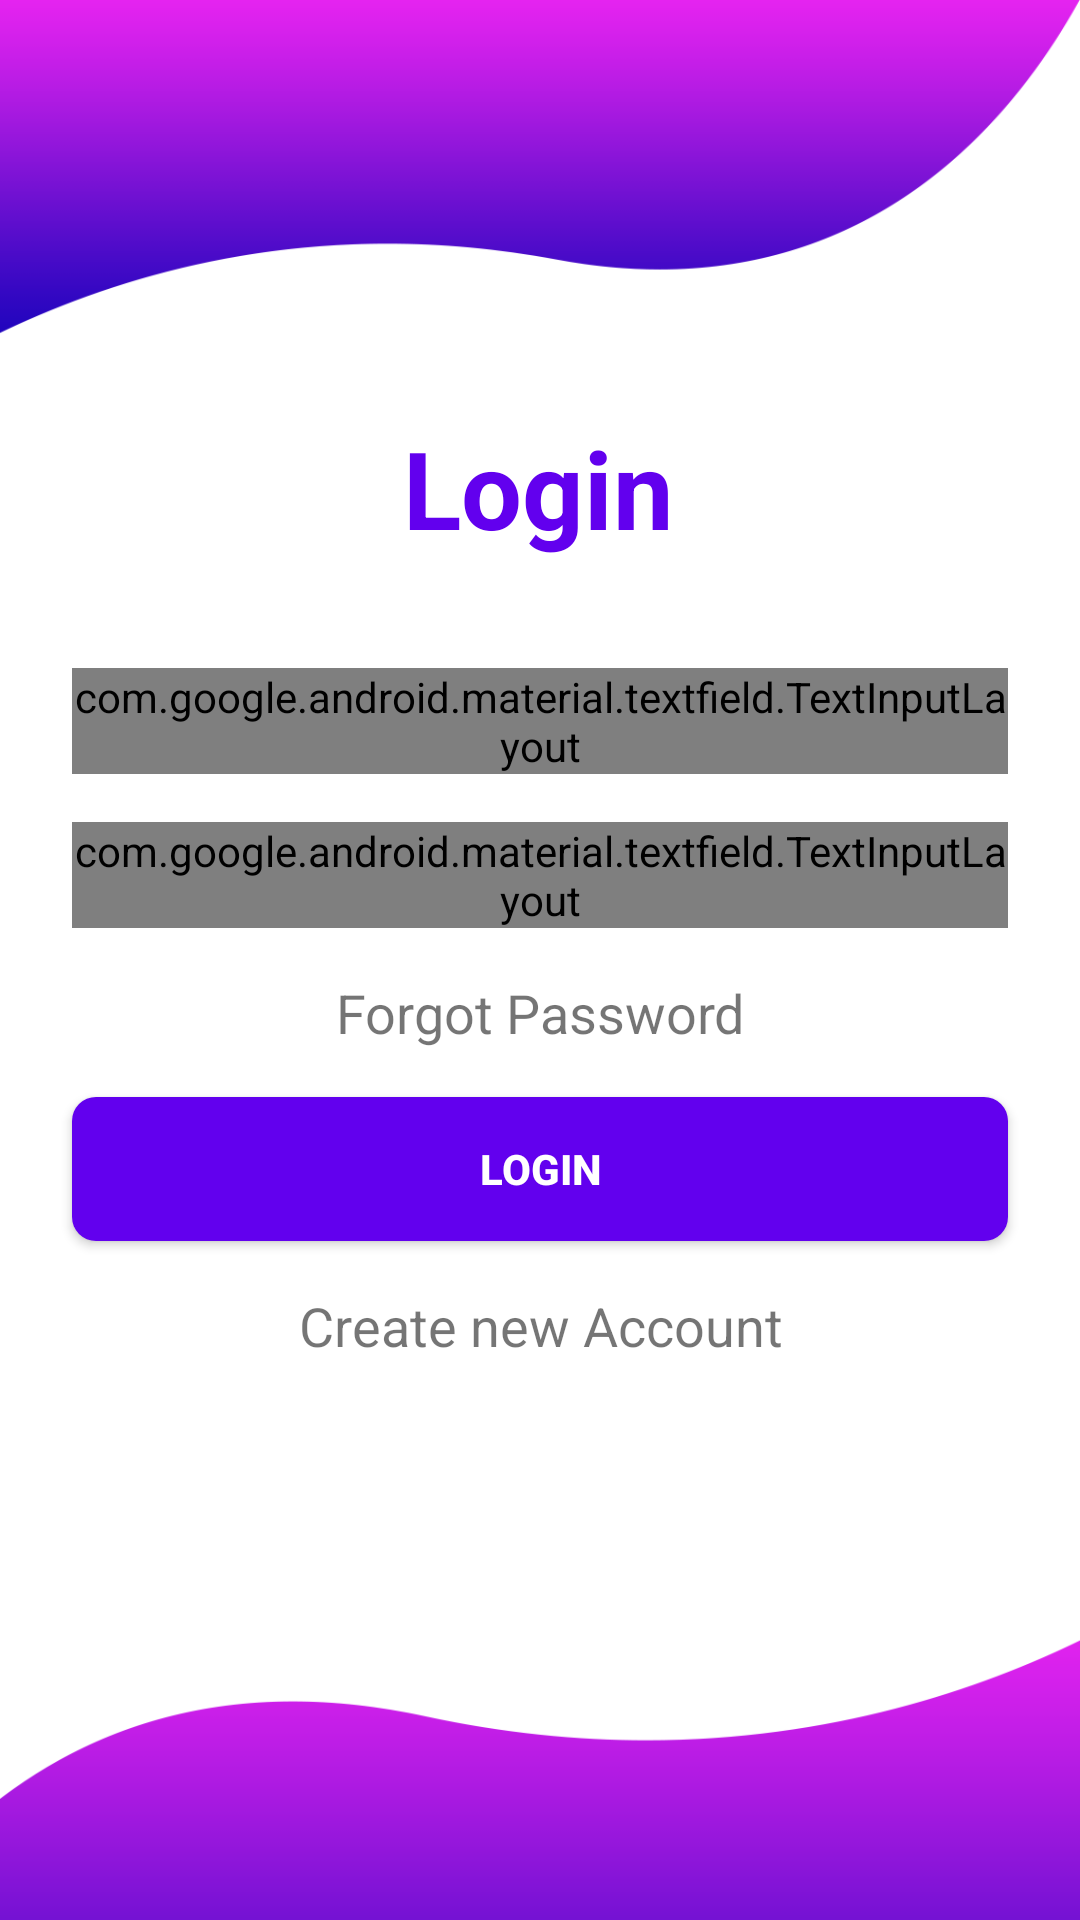

Here is an Android app screen rendered from its layout file. Give the layout XML and the strings, colors and styles it references.
<!-- AndroidManifest.xml: application theme AppTheme -->
<!-- res/layout/activity_login.xml -->
<?xml version="1.0" encoding="utf-8"?>
<android.support.constraint.ConstraintLayout xmlns:android="http://schemas.android.com/apk/res/android"
    xmlns:app="http://schemas.android.com/apk/res-auto"
    xmlns:tools="http://schemas.android.com/tools"
    android:layout_width="match_parent"
    android:layout_height="match_parent"
    tools:context=".LoginActivity"
    android:background="@drawable/background">

    <TextView
        android:id="@+id/textView"
        android:layout_width="wrap_content"
        android:layout_height="wrap_content"
        android:text="Login"
        android:textColor="#6200EE"
        android:textSize="36sp"
        android:textStyle="bold"
        app:layout_constraintBottom_toBottomOf="parent"
        app:layout_constraintHorizontal_bias="0.498"
        app:layout_constraintLeft_toLeftOf="parent"
        app:layout_constraintRight_toRightOf="parent"
        app:layout_constraintTop_toTopOf="parent"
        app:layout_constraintVertical_bias="0.234" />

    <android.support.design.widget.TextInputLayout
        android:id="@+id/inputEmail"
        android:layout_width="0dp"
        android:layout_height="wrap_content"
        android:layout_marginStart="24dp"
        android:layout_marginTop="36dp"
        android:layout_marginEnd="24dp"
        android:theme="@style/TextLabel"
        app:layout_constraintEnd_toEndOf="parent"
        app:layout_constraintStart_toStartOf="parent"
        app:layout_constraintTop_toBottomOf="@+id/textView"
        style="@style/Widget.MaterialComponents.TextInputLayout.OutlinedBox">

        <android.support.design.widget.TextInputEditText
            android:layout_width="match_parent"
            android:layout_height="wrap_content"
            android:inputType="textEmailAddress"
            android:hint="Email" />
    </android.support.design.widget.TextInputLayout>

    <android.support.design.widget.TextInputLayout
        android:id="@+id/inputPassword"
        android:layout_width="0dp"
        android:layout_height="wrap_content"
        android:layout_marginStart="24dp"
        android:layout_marginTop="16dp"
        app:passwordToggleEnabled="true"
        android:layout_marginEnd="24dp"
        android:theme="@style/TextLabel"
        app:layout_constraintEnd_toEndOf="parent"
        app:layout_constraintStart_toStartOf="parent"
        app:layout_constraintTop_toBottomOf="@+id/inputEmail"
        style="@style/Widget.MaterialComponents.TextInputLayout.OutlinedBox">

        <android.support.design.widget.TextInputEditText
            android:layout_width="match_parent"
            android:layout_height="wrap_content"
            android:inputType="textPassword"
            android:hint="Password"/>
    </android.support.design.widget.TextInputLayout>

    <TextView
        android:id="@+id/forget"
        android:layout_width="wrap_content"
        android:layout_height="wrap_content"
        android:layout_marginTop="16dp"
        android:text="Forgot Password"
        android:textSize="18sp"
        app:layout_constraintEnd_toEndOf="parent"
        app:layout_constraintStart_toStartOf="parent"
        app:layout_constraintTop_toBottomOf="@+id/inputPassword" />

    <Button
        android:id="@+id/loginBtn"
        android:layout_width="0dp"
        android:layout_height="wrap_content"
        android:layout_marginTop="16dp"
        android:text="Login"
        android:background="@drawable/button_bg"
        android:textColor="@android:color/white"
        android:textStyle="bold"
        app:layout_constraintEnd_toEndOf="@+id/inputPassword"
        app:layout_constraintStart_toStartOf="@+id/inputPassword"
        app:layout_constraintTop_toBottomOf="@+id/forget" />

    <TextView
        android:id="@+id/createAccount"
        android:layout_width="0dp"
        android:layout_height="wrap_content"
        android:layout_marginTop="16dp"
        android:text="Create new Account"
        android:textSize="18sp"
        android:gravity="center"
        app:layout_constraintEnd_toEndOf="@+id/loginBtn"
        app:layout_constraintStart_toStartOf="@+id/loginBtn"
        app:layout_constraintTop_toBottomOf="@+id/loginBtn" />

    <ProgressBar
        android:id="@+id/progressBar"
        style="?android:attr/progressBarStyle"
        android:layout_width="30dp"
        android:layout_height="30dp"
        android:layout_marginTop="16dp"
        android:visibility="gone"
        app:layout_constraintEnd_toEndOf="@+id/createAccount"
        app:layout_constraintStart_toStartOf="@+id/createAccount"
        app:layout_constraintTop_toBottomOf="@+id/createAccount" />

</android.support.constraint.ConstraintLayout>
<!-- resources referenced by this layout -->
<resources>
  <!-- drawable background: png bitmap (drawable, 20496 bytes) -->
  <!-- drawable button_bg (drawable) -->
  <?xml version="1.0" encoding="utf-8"?>
  <shape android:shape="rectangle" xmlns:android="http://schemas.android.com/apk/res/android">
      <corners android:radius="8dp"/>
      <solid android:color="#6200EE"/>
  </shape>
  <style name="AppTheme" parent="Theme.AppCompat.Light.DarkActionBar">
          
          <item name="colorPrimary">@color/colorPrimary</item>
          <item name="colorPrimaryDark">@color/colorPrimaryDark</item>
          <item name="colorAccent">@color/colorAccent</item>
      </style>
  <color name="colorPrimary">#FFFFFF</color>
  <color name="colorPrimaryDark">#FFFFFF</color>
  <color name="colorAccent">#FFFFFF</color>
</resources>
